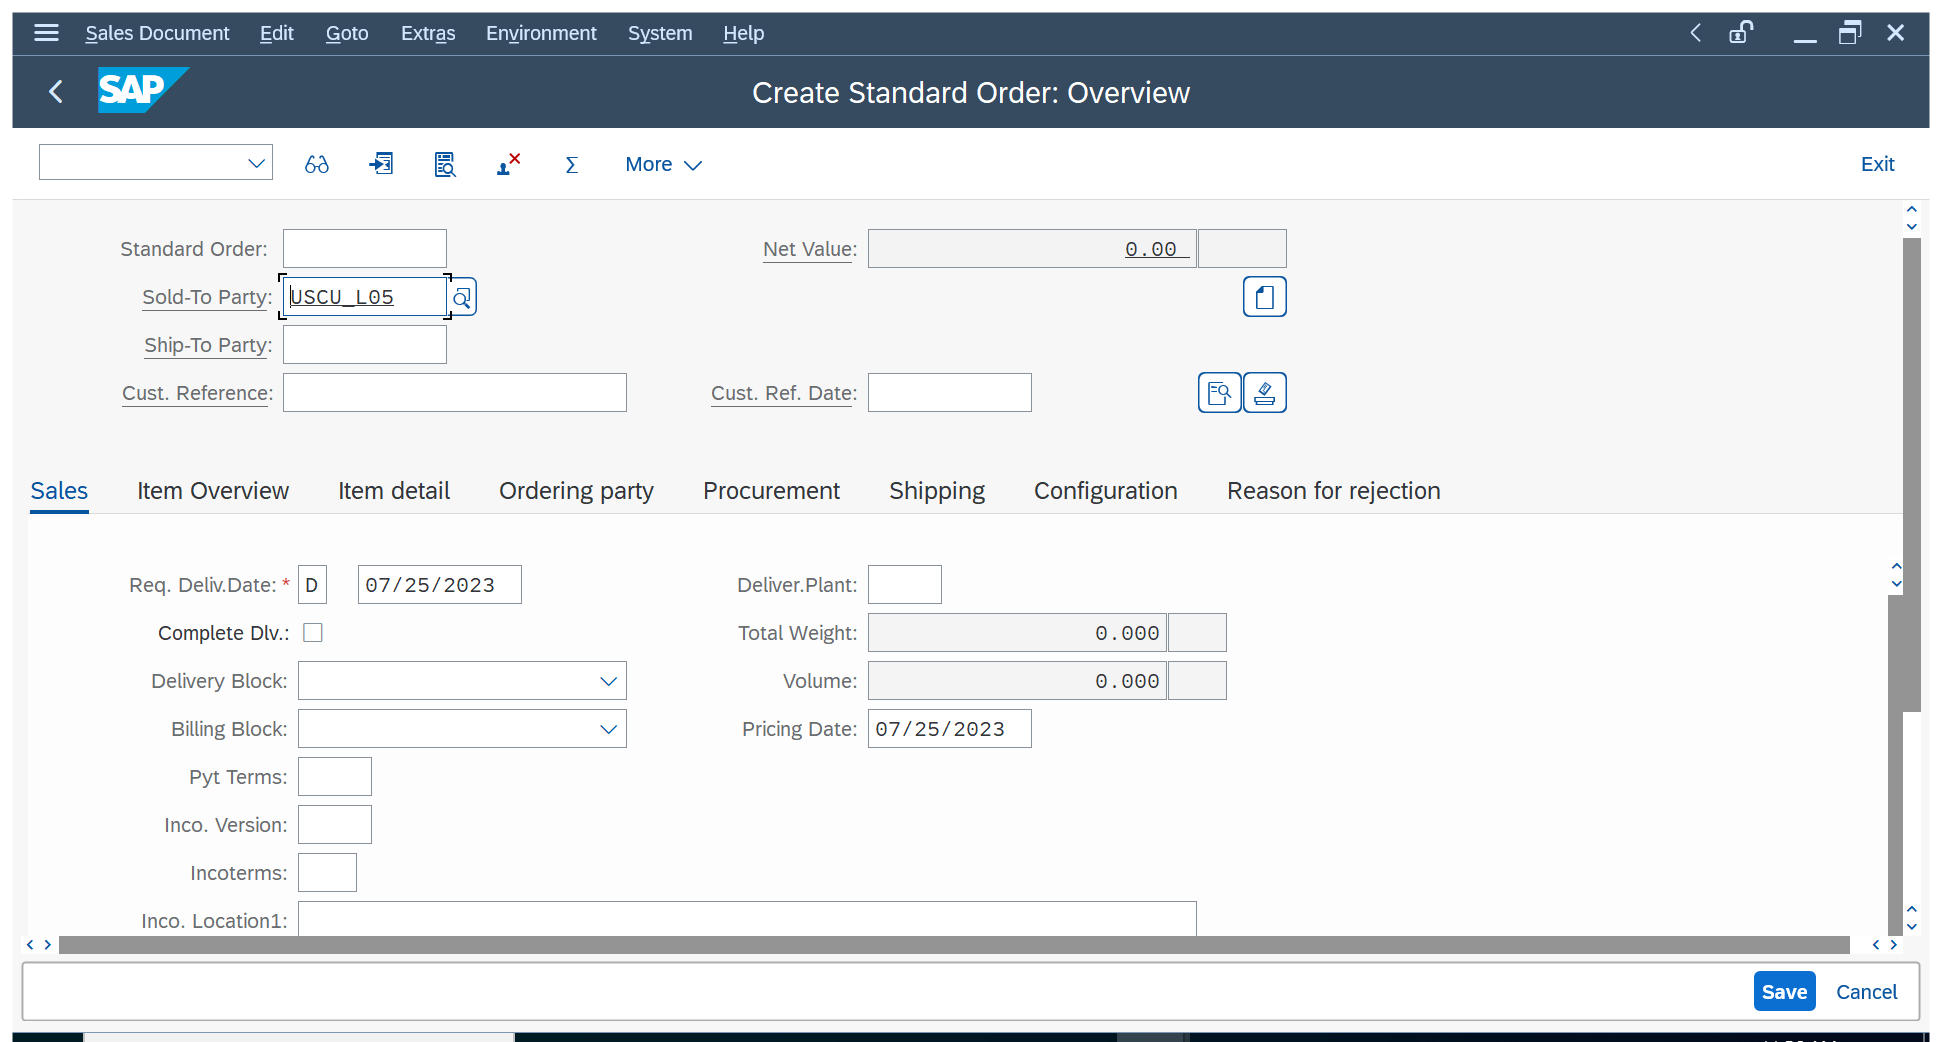
Workflow: test

Step 1: Use Application: Create Standard Order: Overview on the element in window 'Create Standard Order: Overview' (saplogon.exe)

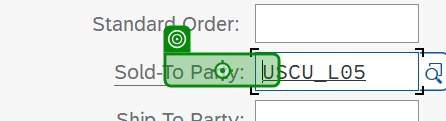
Step 2: type "USCU_L05" into 'CTextField Ship-to party'

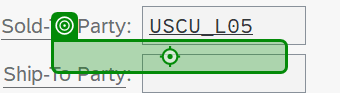
Step 3: type "USCU_L05" into 'TextField Customer'

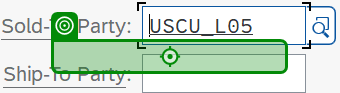
Step 4: type "USCU_L05" into 'TextField Customer'

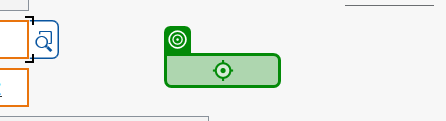
Step 5: click on 'CTextField Customer'

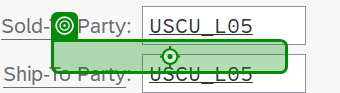
Step 6: type "[id redacted]" into 'TextField Customer'